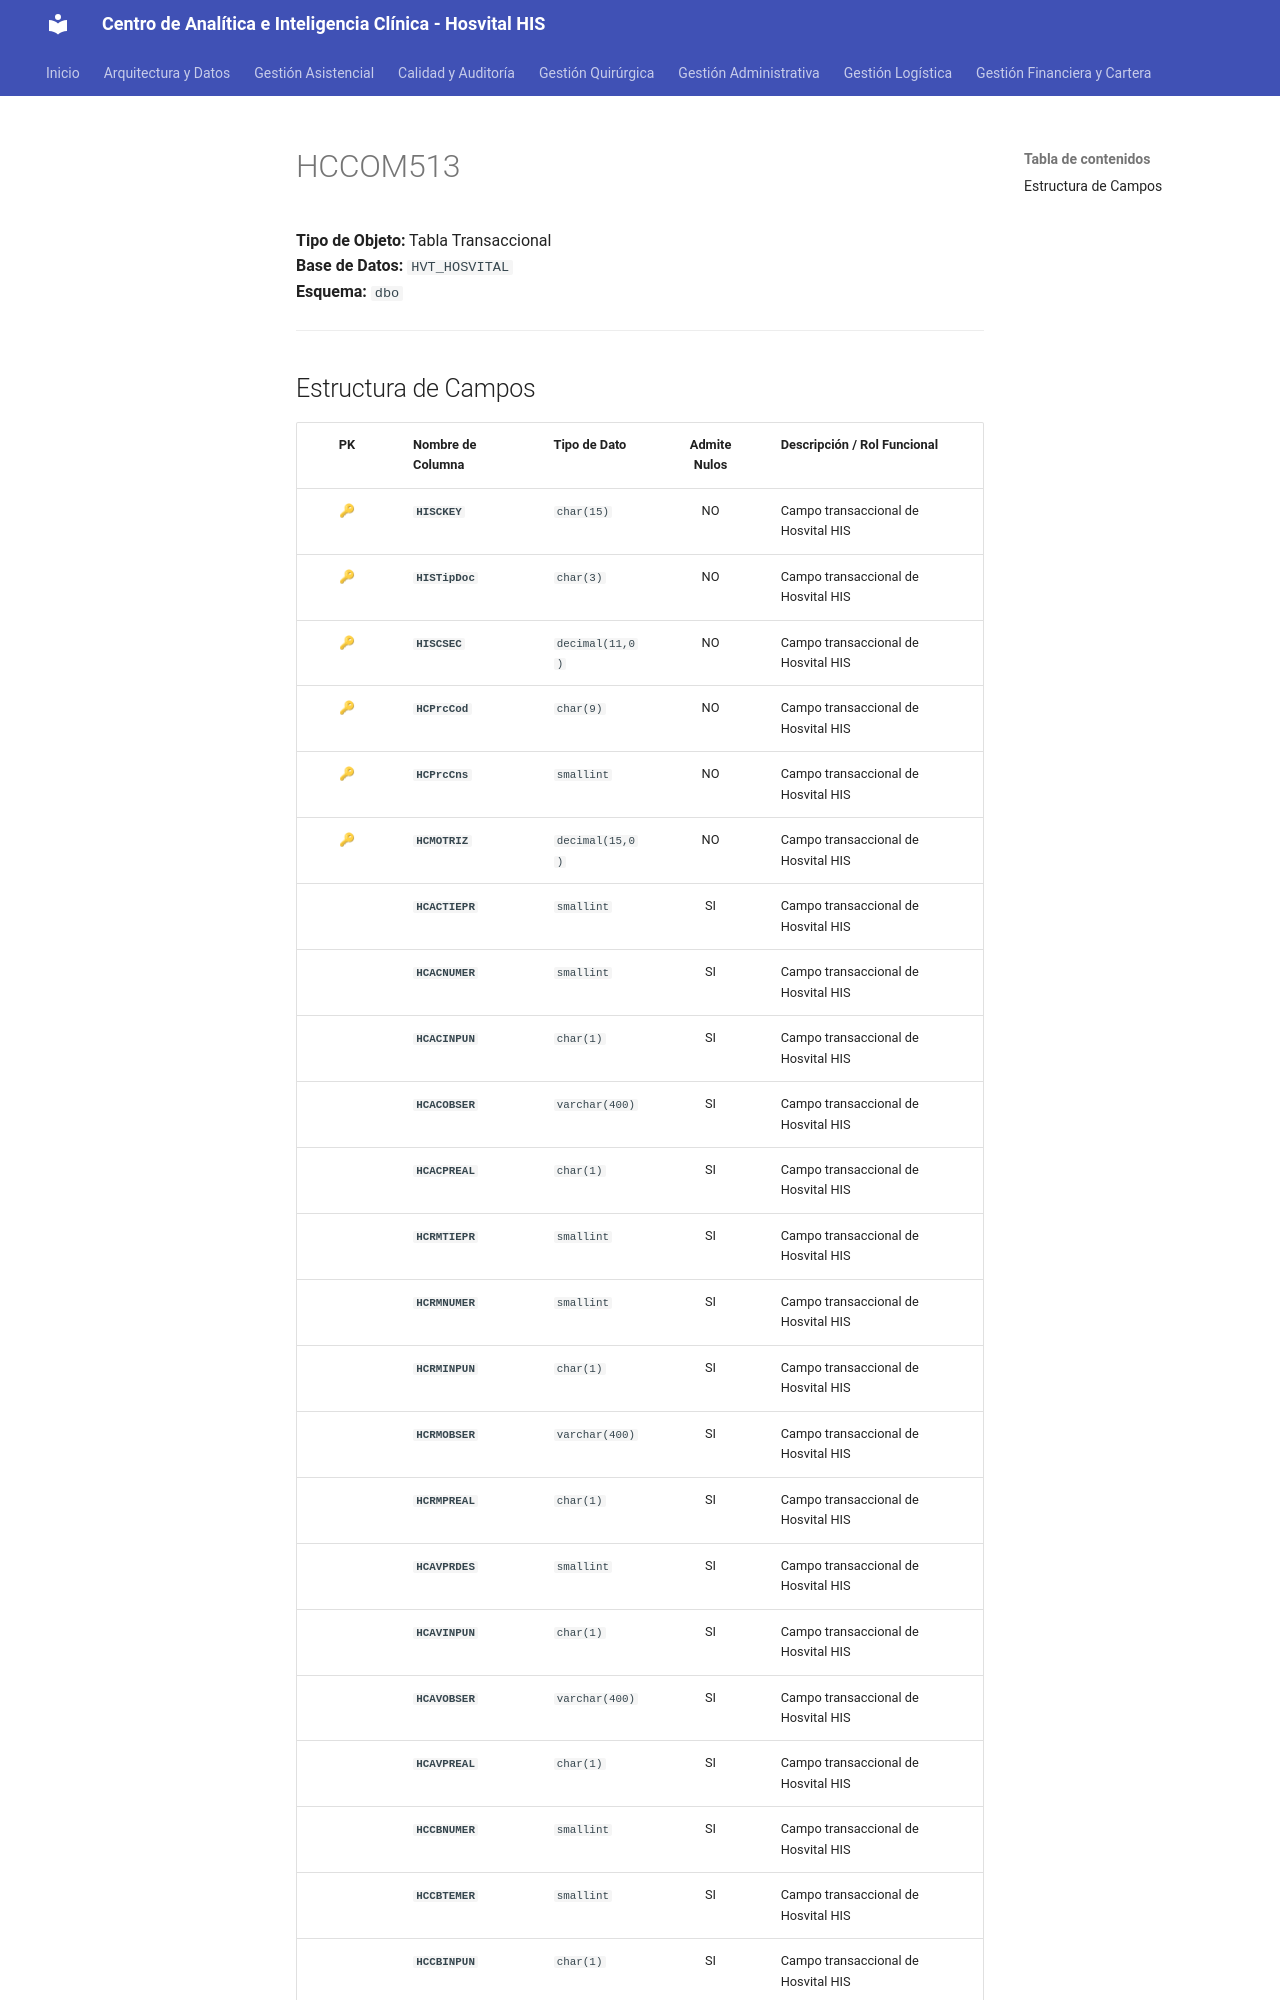

repository: SoporteSaludtech/superset-docs · page: diccionario-general/HCCOM513/index.html · generator: mkdocs

# HCCOM513

**Tipo de Objeto:** Tabla Transaccional  
**Base de Datos:** `HVT_HOSVITAL`  
**Esquema:** `dbo`

---

## Estructura de Campos

| PK | Nombre de Columna | Tipo de Dato | Admite Nulos | Descripción / Rol Funcional |
| :-: | :--- | :--- | :-: | :--- |
| 🔑 | **`HISCKEY`** | `char(15)` | NO | Campo transaccional de Hosvital HIS |
| 🔑 | **`HISTipDoc`** | `char(3)` | NO | Campo transaccional de Hosvital HIS |
| 🔑 | **`HISCSEC`** | `decimal(11,0)` | NO | Campo transaccional de Hosvital HIS |
| 🔑 | **`HCPrcCod`** | `char(9)` | NO | Campo transaccional de Hosvital HIS |
| 🔑 | **`HCPrcCns`** | `smallint` | NO | Campo transaccional de Hosvital HIS |
| 🔑 | **`HCMOTRIZ`** | `decimal(15,0)` | NO | Campo transaccional de Hosvital HIS |
|  | **`HCACTIEPR`** | `smallint` | SI | Campo transaccional de Hosvital HIS |
|  | **`HCACNUMER`** | `smallint` | SI | Campo transaccional de Hosvital HIS |
|  | **`HCACINPUN`** | `char(1)` | SI | Campo transaccional de Hosvital HIS |
|  | **`HCACOBSER`** | `varchar(400)` | SI | Campo transaccional de Hosvital HIS |
|  | **`HCACPREAL`** | `char(1)` | SI | Campo transaccional de Hosvital HIS |
|  | **`HCRMTIEPR`** | `smallint` | SI | Campo transaccional de Hosvital HIS |
|  | **`HCRMNUMER`** | `smallint` | SI | Campo transaccional de Hosvital HIS |
|  | **`HCRMINPUN`** | `char(1)` | SI | Campo transaccional de Hosvital HIS |
|  | **`HCRMOBSER`** | `varchar(400)` | SI | Campo transaccional de Hosvital HIS |
|  | **`HCRMPREAL`** | `char(1)` | SI | Campo transaccional de Hosvital HIS |
|  | **`HCAVPRDES`** | `smallint` | SI | Campo transaccional de Hosvital HIS |
|  | **`HCAVINPUN`** | `char(1)` | SI | Campo transaccional de Hosvital HIS |
|  | **`HCAVOBSER`** | `varchar(400)` | SI | Campo transaccional de Hosvital HIS |
|  | **`HCAVPREAL`** | `char(1)` | SI | Campo transaccional de Hosvital HIS |
|  | **`HCCBNUMER`** | `smallint` | SI | Campo transaccional de Hosvital HIS |
|  | **`HCCBTEMER`** | `smallint` | SI | Campo transaccional de Hosvital HIS |
|  | **`HCCBINPUN`** | `char(1)` | SI | Campo transaccional de Hosvital HIS |
|  | **`HCCBOBSER`** | `varchar(400)` | SI | Camp
